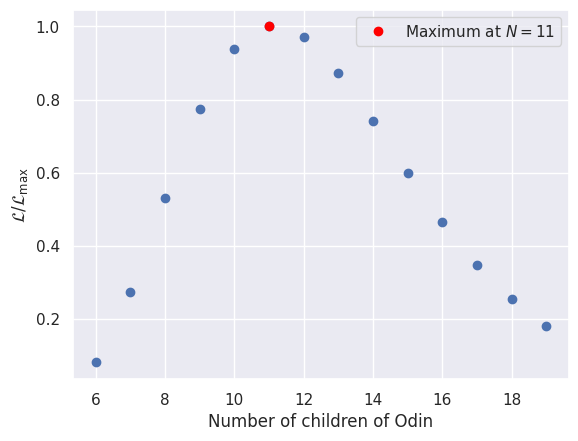

The matplotlib source for this figure: (Note: this script raises an exception after producing the figure.)
import numpy as np
import matplotlib.pyplot as plt
import seaborn as sns
from scipy.special import gamma

def likelihood(N, y, p0):
    return gamma(N + 1)/gamma(N - y + 1)*(1 - p0)**N

N  = np.arange(6, 20)
y  = 6
p0 = 0.515

L = likelihood(N, y, p0)

N_max = N[np.argmax(L)]

sns.set()
plt.plot(N, L/np.max(L), 'o')
plt.plot(N_max, 1, 'o', color='red', label=r'Maximum at $N = {}$'.format(N_max))
plt.xlabel('Number of children of Odin')
plt.ylabel(r'$\mathcal{L} / \mathcal{L}_{\mathrm{max}}$')
plt.legend()
plt.savefig('1a.pdf', type='pdf')
plt.show()

# def posterior(N, y, p0):
#     return likelihood(N, y, p0)/(N + 1)
#
# N = np.arange(6, 51)
#
# normalization = np.sum(posterior(N, y,p0))
#
# sns.set()
# plt.plot(N, posterior(N, y, p0)/normalization, 'o', markersize=5)
# plt.xlabel(r'$N$')
# plt.ylabel(r'$P(N|y)$')
# plt.show()
